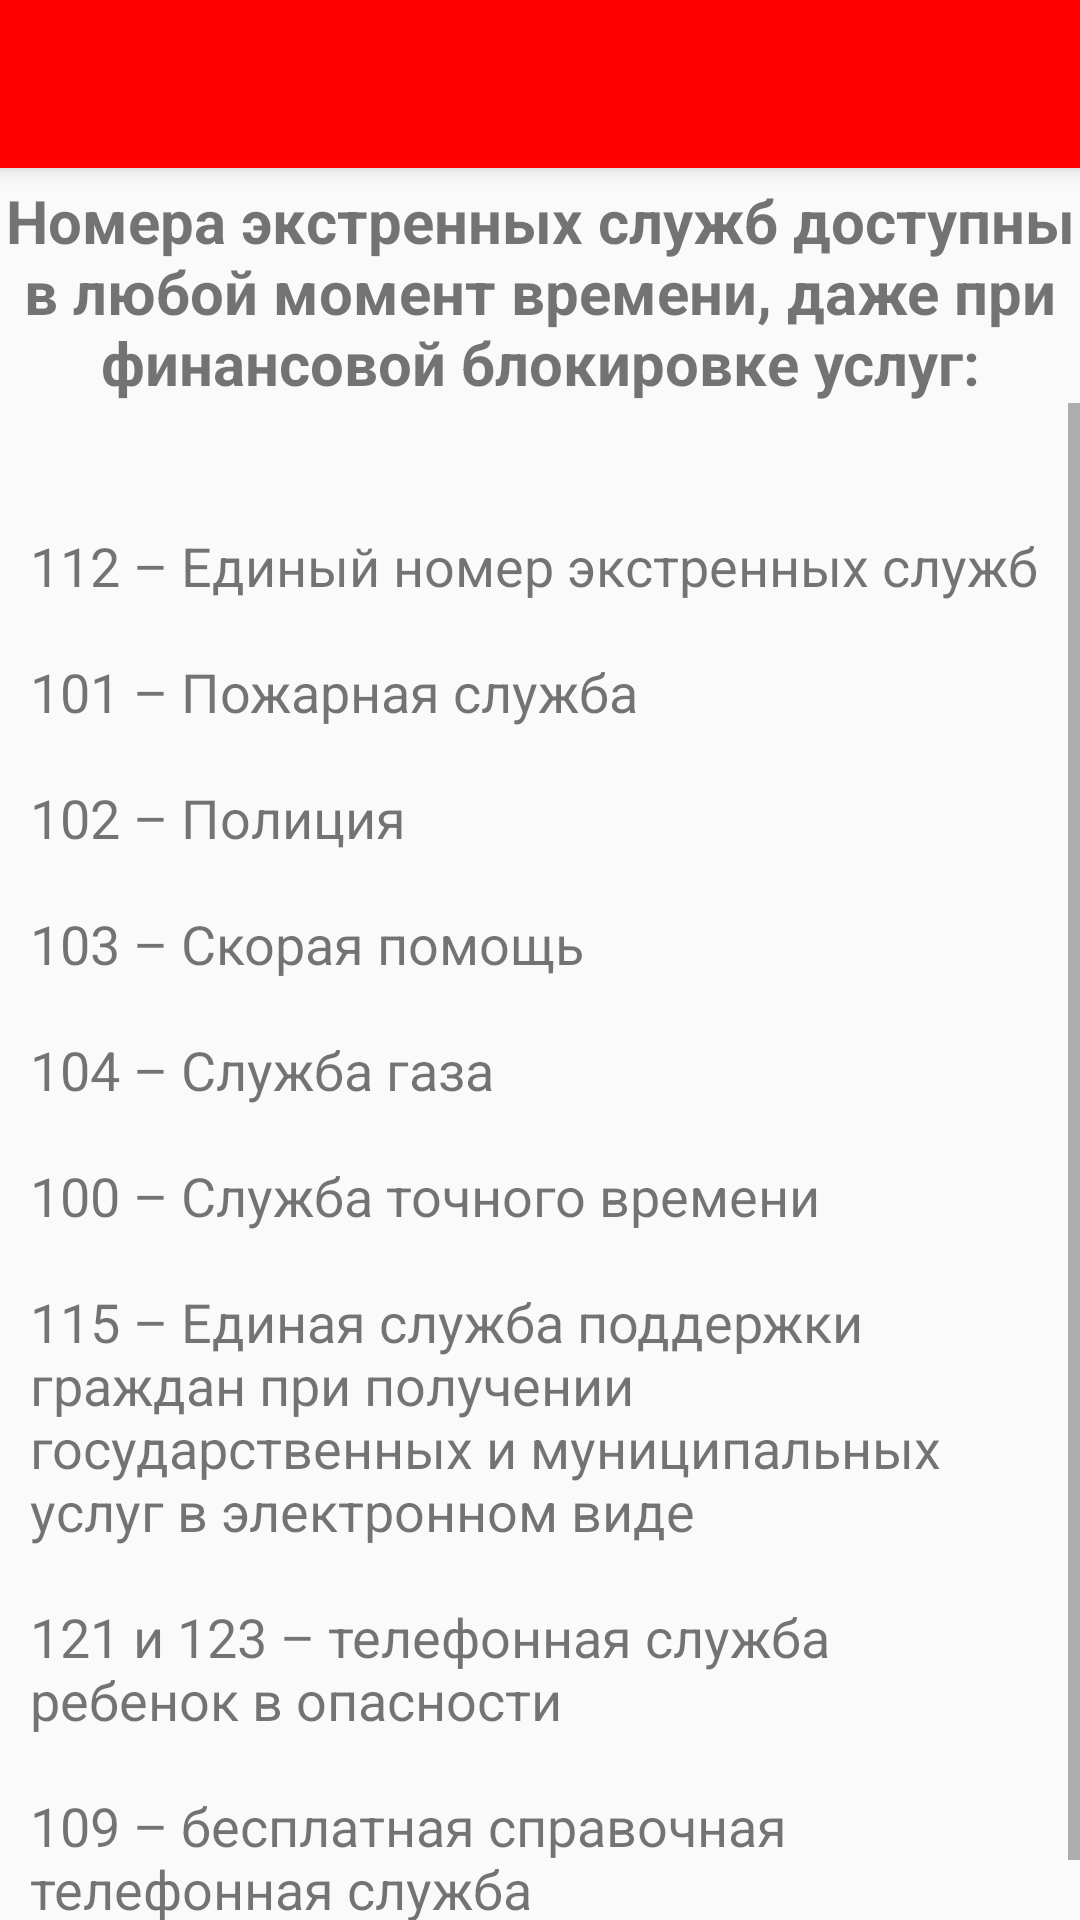

This screen was rendered from an Android layout file. Write that file and the resources it references.
<!-- AndroidManifest.xml: application theme Theme.OpenStreetMapApp -->
<!-- res/layout/activity_main2.xml -->
<?xml version="1.0" encoding="utf-8"?>
<androidx.constraintlayout.widget.ConstraintLayout xmlns:android="http://schemas.android.com/apk/res/android"
    xmlns:app="http://schemas.android.com/apk/res-auto"
    xmlns:tools="http://schemas.android.com/tools"
    android:layout_width="match_parent"
    android:layout_height="match_parent"
    tools:context=".MainActivity2">


    <androidx.appcompat.widget.Toolbar
        android:id="@+id/toolbar"
        app:layout_constraintTop_toTopOf="parent"
        app:layout_constraintLeft_toLeftOf="parent"
        app:layout_constraintRight_toRightOf="parent"
        android:layout_width="match_parent"
        android:layout_height="?attr/actionBarSize"
        android:elevation="4dp"
        app:titleTextColor="@color/white"
        android:background="?attr/colorPrimary"
        android:theme="@style/ThemeOverlay.AppCompat.ActionBar"
        android:popupTheme="@style/ThemeOverlay.AppCompat.Light">
    </androidx.appcompat.widget.Toolbar>

    <androidx.constraintlayout.widget.ConstraintLayout
        android:id="@+id/constt"
        app:layout_constraintTop_toTopOf="parent"
        app:layout_constraintLeft_toLeftOf="parent"
        app:layout_constraintRight_toRightOf="parent"
        android:layout_width="wrap_content"
        android:layout_height="wrap_content">
        <TextView
            android:id="@+id/zagolov"
            app:layout_constraintTop_toTopOf="@id/constt"
            android:layout_width="match_parent"
            android:layout_height="wrap_content"
            android:textSize="20dp"
            android:gravity="center"
            android:layout_marginTop="60dp"
            android:textStyle="bold"
            app:layout_constraintLeft_toLeftOf="parent"
            app:layout_constraintRight_toRightOf="parent"
            android:text="@string/zagolov"/>
    </androidx.constraintlayout.widget.ConstraintLayout>

    <ScrollView
        android:layout_width="match_parent"
        android:layout_height="wrap_content"
        app:layout_constraintLeft_toLeftOf="parent"
        app:layout_constraintRight_toRightOf="parent"
        app:layout_constraintTop_toBottomOf="@+id/constt">


        <TextView
            android:id="@+id/info"
            android:layout_width="match_parent"
            android:layout_height="match_parent"
            android:layout_marginLeft="10dp"
            android:layout_marginRight="10dp"
            android:text="@string/info"
            android:textSize="18dp" />

    </ScrollView>

</androidx.constraintlayout.widget.ConstraintLayout>
<!-- resources referenced by this layout -->
<resources>
  <color name="white">#FFFFFFFF</color>
  <string name="info">
  \n \n112 – Единый номер экстренных служб
  
  \n \n101 – Пожарная служба
  
  \n \n102 – Полиция
  
  \n \n103 – Скорая помощь
  
  \n \n104 – Служба газа
  
  \n \n100 – Служба точного времени
  
  \n \n115 – Единая служба поддержки граждан при получении государственных и муниципальных услуг в электронном виде
  
  \n \n121 и 123 – телефонная служба ребенок в опасности
  
  \n \n109 – бесплатная справочная телефонная служба
  
  \n \n125 – бюро ремонта
  
  \n \n149 – платная справочная телефонная служба
  
  \n \n141 – справочная по телефонным кодам
      \n \n
           \n \n
           \n \n
      \n \n</string>
  <string name="zagolov">Номера экстренных служб доступны в любой момент времени, даже при финансовой блокировке услуг:</string>
  <style name="Theme.OpenStreetMapApp" parent="Theme.AppCompat.Light.NoActionBar">
          
  
  
          <item name="colorPrimaryDark">@color/colorPrimaryDark</item>
          <item name="colorAccent">@color/colorAccent</item>
  
  
  
          <item name="colorPrimary">@color/purple_500</item>
          <item name="colorPrimaryVariant">@color/purple_700</item>
          <item name="colorOnPrimary">@color/white</item>
          
          <item name="colorSecondary">@color/teal_200</item>
          <item name="colorSecondaryVariant">@color/teal_700</item>
          <item name="colorOnSecondary">@color/black</item>
          
          <item name="android:statusBarColor" tools:targetApi="l">?attr/colorPrimaryVariant</item>
          
  
  
  
  
      </style>
  <color name="colorPrimaryDark">#22273A</color>
  <color name="colorAccent">#FF0000</color>
  <color name="purple_500">#FF0000</color>
  <color name="purple_700">#FF0000</color>
  <color name="teal_200">#FF03DAC5</color>
  <color name="teal_700">#FF018786</color>
  <color name="black">#FF000000</color>
</resources>
